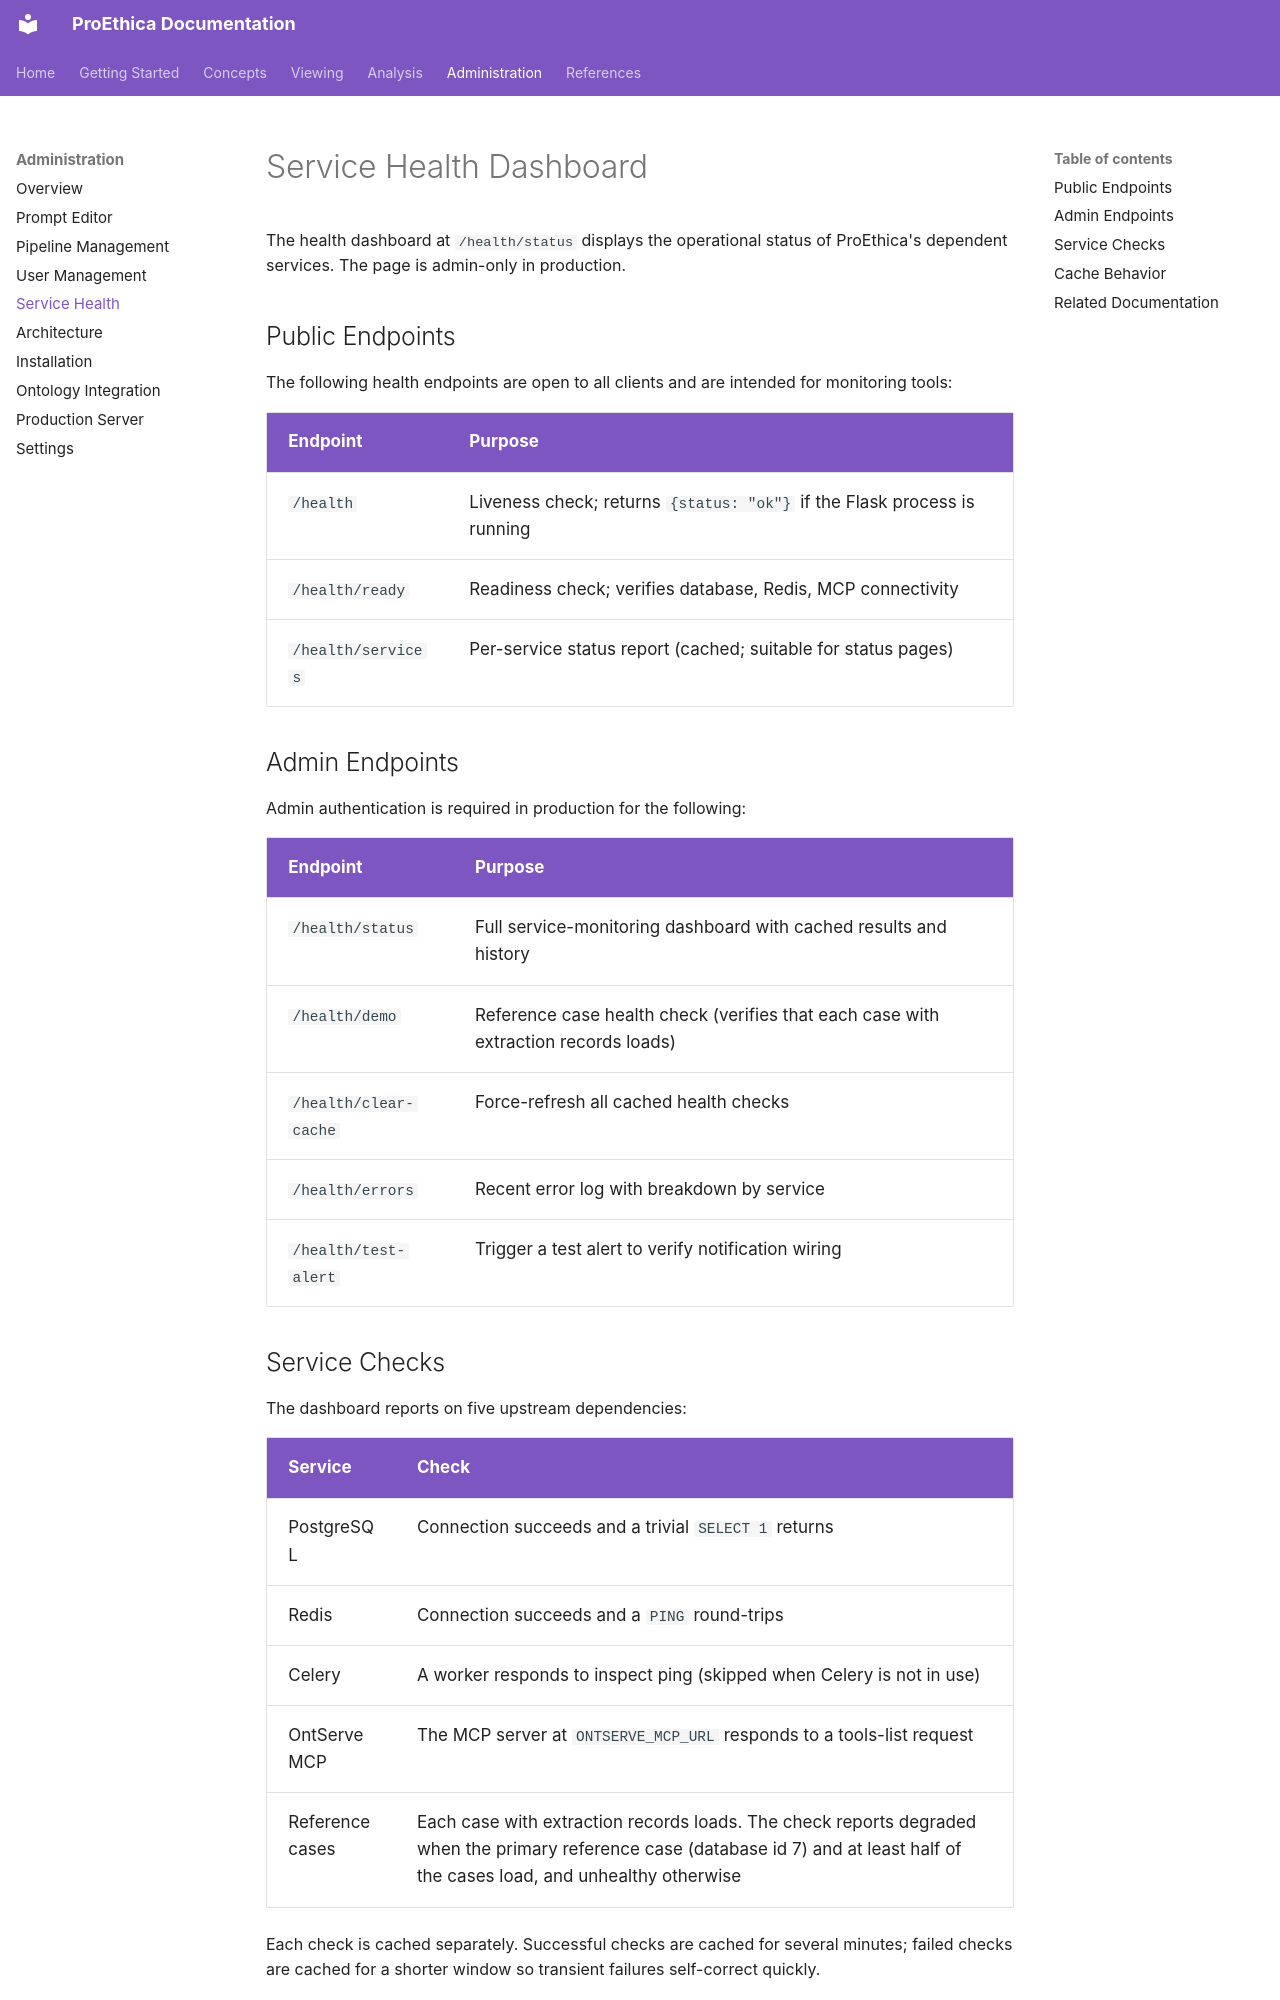

repository: cr625/proethica · page: admin-guide/health-dashboard/index.html · generator: mkdocs

# Service Health Dashboard

The health dashboard at `/health/status` displays the operational status of ProEthica's dependent services. The page is admin-only in production.

## Public Endpoints

The following health endpoints are open to all clients and are intended for monitoring tools:

| Endpoint | Purpose |
|----------|---------|
| `/health` | Liveness check; returns `{status: "ok"}` if the Flask process is running |
| `/health/ready` | Readiness check; verifies database, Redis, MCP connectivity |
| `/health/services` | Per-service status report (cached; suitable for status pages) |

## Admin Endpoints

Admin authentication is required in production for the following:

| Endpoint | Purpose |
|----------|---------|
| `/health/status` | Full service-monitoring dashboard with cached results and history |
| `/health/demo` | Reference case health check (verifies that each case with extraction records loads) |
| `/health/clear-cache` | Force-refresh all cached health checks |
| `/health/errors` | Recent error log with breakdown by service |
| `/health/test-alert` | Trigger a test alert to verify notification wiring |

## Service Checks

The dashboard reports on five upstream dependencies:

| Service | Check |
|---------|-------|
| PostgreSQL | Connection succeeds and a trivial `SELECT 1` returns |
| Redis | Connection succeeds and a `PING` round-trips |
| Celery | A worker responds to inspect ping (skipped when Celery is not in use) |
| OntServe MCP | The MCP server at `ONTSERVE_MCP_URL` responds to a tools-list request |
| Reference cases | Each case with extraction records loads. The check reports degraded when the primary reference case (database id 7) and at least half of the cases load, and unhealthy otherwise |

Each check is cached separately. Successful checks are cached for several minutes; failed checks are cached for a shorter window so transient failures self-correct quickly.
